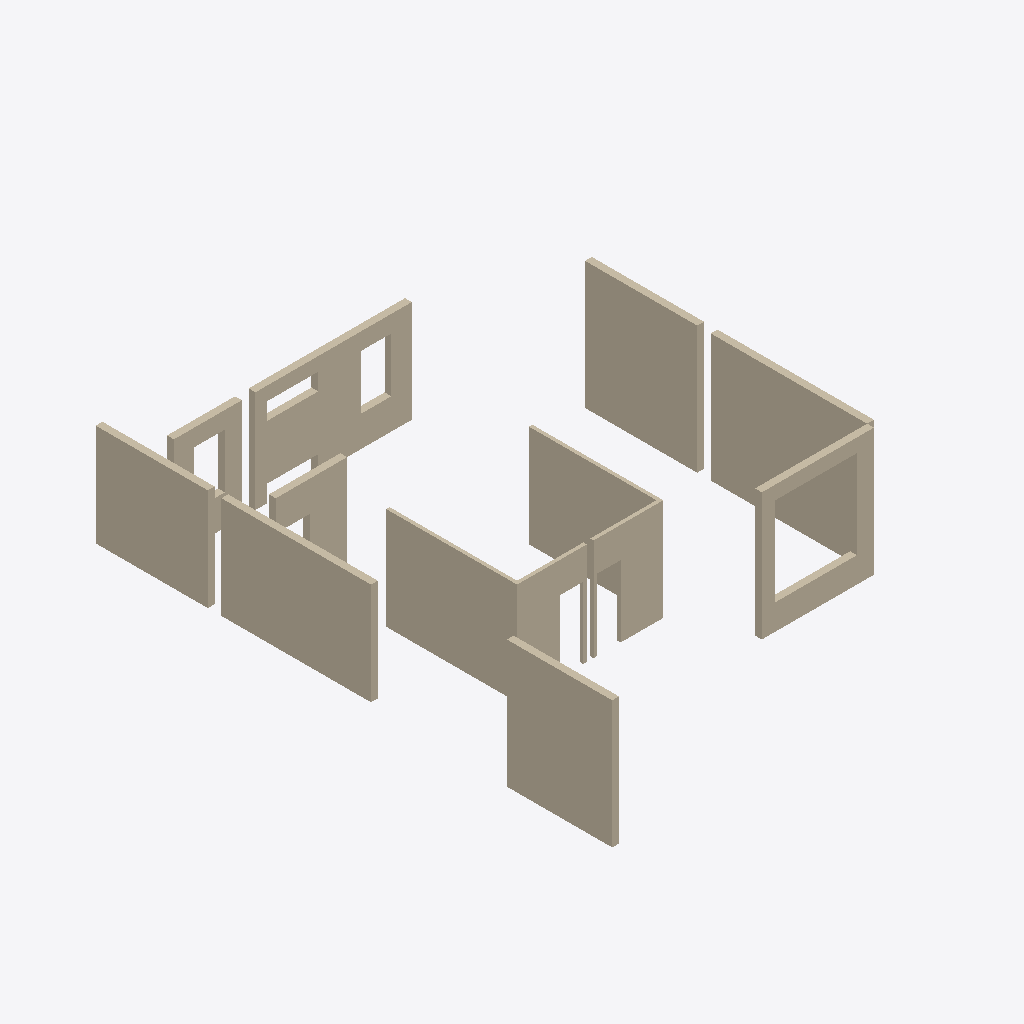
Isometric view of an IFC building model (IFC-SPF (STEP), schema IFC2X3, length unit millimetre), seen from the south-west, elements coloured by IFC class: 10 walls (beige).
Extent 14.6 m × 13.3 m × 6.8 m (x, y, z). Storeys (2): 2层 at 3.00 m; 3层平面图 at 6.00 m. Elements (10): 10 IfcWallStandardCase.

HEADER;
FILE_DESCRIPTION((''),'2;1');
FILE_NAME('','2023-05-09T17:23:04',(''),(''),'','BIMserver','');
FILE_SCHEMA(('IFC2X3'));
ENDSEC;
DATA;
#378=IFCPROJECT('1J5sbZvdvB_hhZ5d_ASqfT',#53,'项目编号',$,$,'项目名称','项目状态',(#100),#1);
#261=IFCSITE('1J5sbZvdvB_hhZ5d_ASqfV',#53,'Default',$,'',#262,$,$,.ELEMENT.,(42,21,31,181945),(-71,-3,-24,-263305),0.0,$,$);
#314=IFCBUILDING('1J5sbZvdvB_hhZ5d_ASqfS',#53,'',$,$,#315,$,'',.ELEMENT.,$,$,$);
#256=IFCBUILDINGSTOREY('1J5sbZvdvB_hhZ5dzrZ8k4',#53,'2层',$,$,#257,$,'2层',.ELEMENT.,3000.00000000052);
#258=IFCBUILDINGSTOREY('1J5sbZvdvB_hhZ5dzrZwvH',#53,'3层平面图',$,$,#259,$,'3层平面图',.ELEMENT.,6000.00000000052);
#74=IFCWALLSTANDARDCASE('0rm6_PkL9Cs8aVAPDlpjMp',#53,'基本墙:住宅外墙- 200mm:281216',$,'基本墙:住宅外墙- 200mm:204580',#75,#76,'281216');
#71=IFCWALLSTANDARDCASE('0rm6_PkL9Cs8aVAPDlpjLy',#53,'基本墙:住宅外墙- 200mm:281167',$,'基本墙:住宅外墙- 200mm:204580',#72,#73,'281167');
#62=IFCWALLSTANDARDCASE('0vMfqVSGz5cP3VAbLpdq8G',#53,'基本墙:住宅外墙- 200mm:276292',$,'基本墙:住宅外墙- 200mm:204580',#63,#64,'276292');
#77=IFCWALLSTANDARDCASE('0rm6_PkL9Cs8aVAPDlpjMs',#53,'基本墙:住宅外墙- 200mm:281221',$,'基本墙:住宅外墙- 200mm:204580',#78,#79,'281221');
#59=IFCWALLSTANDARDCASE('0vMfqVSGz5cP3VAbLpdq2J',#53,'基本墙:住宅内墙- 100mm 2:275911',$,'基本墙:住宅内墙- 100mm 2:204742',#60,#61,'275911');
#80=IFCWALLSTANDARDCASE('0rm6_PkL9Cs8aVAPDlpjMx',#53,'基本墙:住宅外墙- 200mm:281224',$,'基本墙:住宅外墙- 200mm:204580',#81,#82,'281224');
#52=IFCWALLSTANDARDCASE('0vMfqVSGz5cP3VAbLpdq2H',#53,'基本墙:住宅内墙- 100mm 2:275909',$,'基本墙:住宅内墙- 100mm 2:204742',#54,#55,'275909');
#65=IFCWALLSTANDARDCASE('0vMfqVSGz5cP3VAbLpdq8Z',#53,'基本墙:住宅内墙- 100mm 2:276343',$,'基本墙:住宅内墙- 100mm 2:204742',#66,#67,'276343');
#56=IFCWALLSTANDARDCASE('0vMfqVSGz5cP3VAbLpdq2I',#53,'基本墙:住宅内墙- 200mm:275910',$,'基本墙:住宅内墙- 200mm:204728',#57,#58,'275910');
#68=IFCWALLSTANDARDCASE('0vMfqVSGz5cP3VAbLpdq8i',#53,'基本墙:住宅内墙- 100mm 2:276344',$,'基本墙:住宅内墙- 100mm 2:204742',#69,#70,'276344');
ENDSEC;
